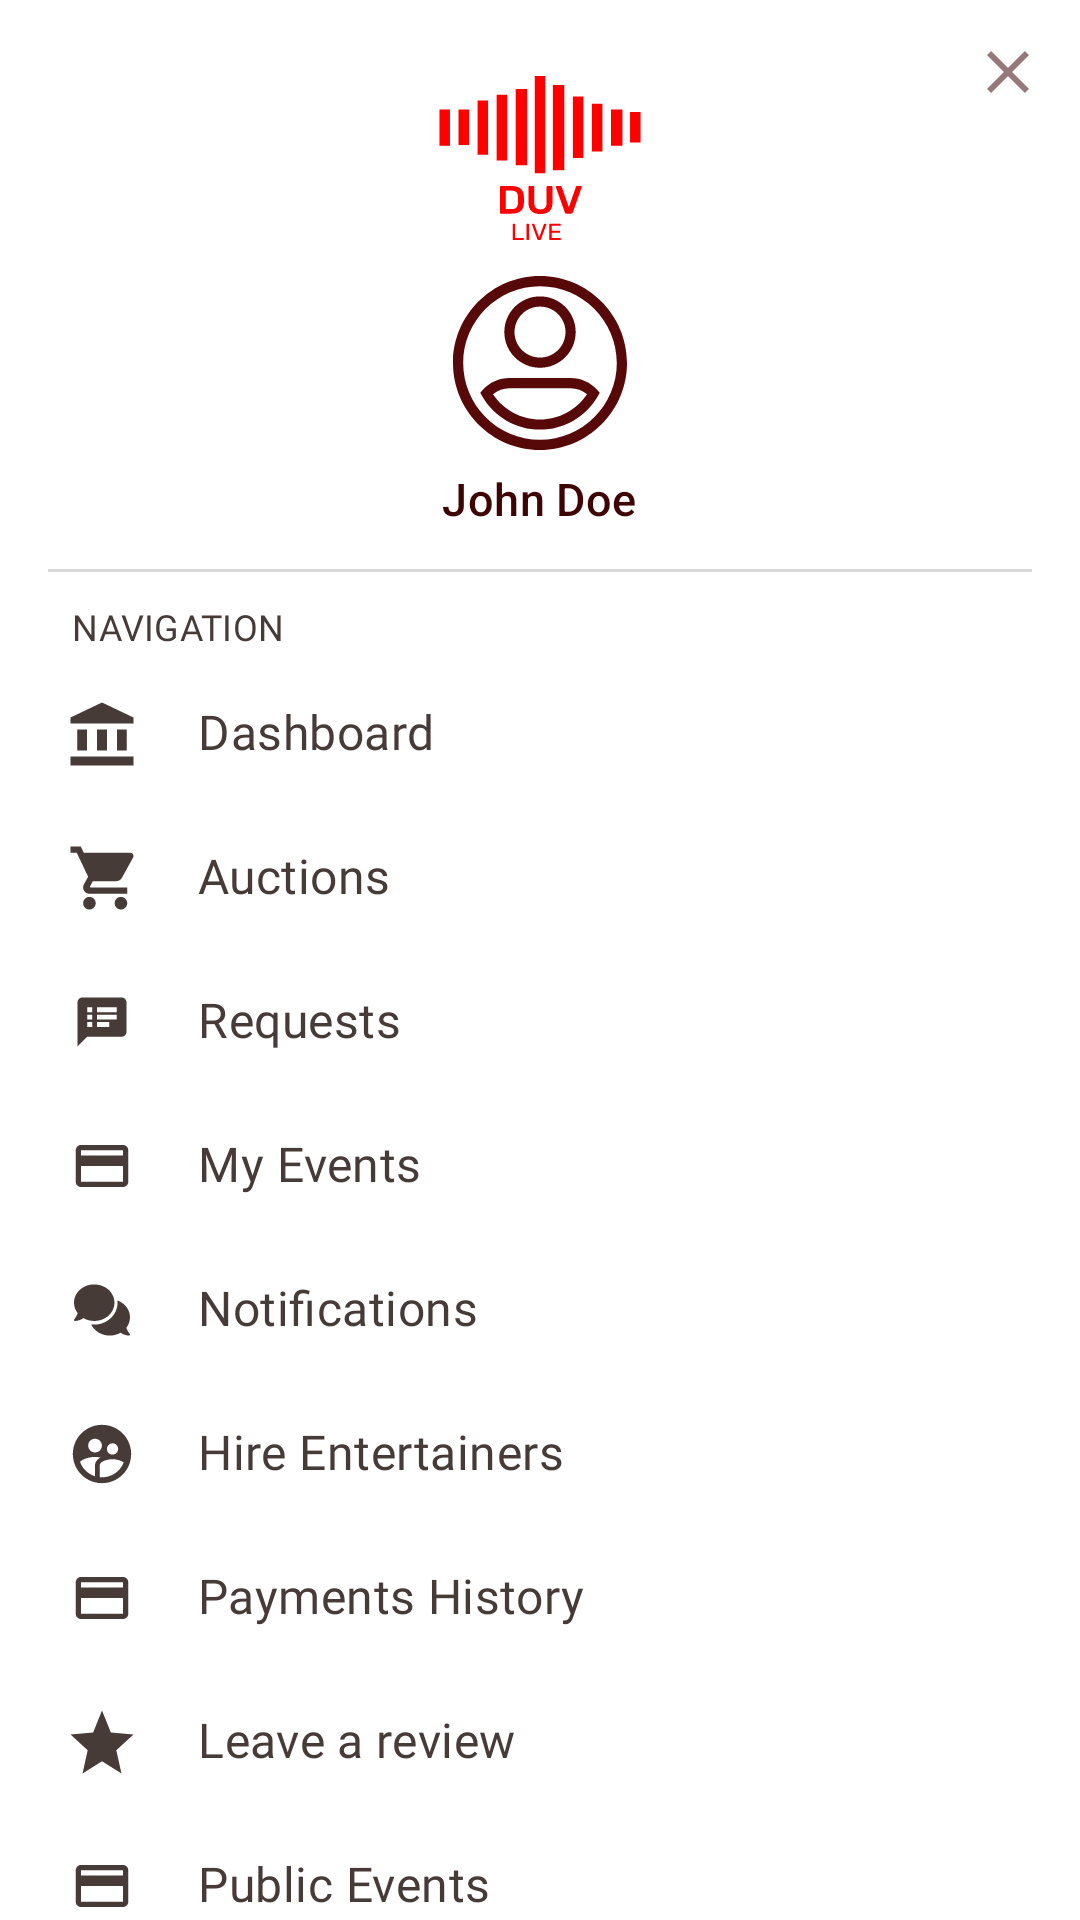

Layout XML and referenced resources for this Android screen:
<!-- AndroidManifest.xml: application theme Theme.DuvProject -->
<!-- res/layout/drawer_user.xml -->
<?xml version="1.0" encoding="utf-8"?>
<androidx.core.widget.NestedScrollView xmlns:android="http://schemas.android.com/apk/res/android"
    android:layout_width="@dimen/drawer_width"
    android:layout_height="match_parent"
    android:layout_gravity="start"
    android:background="@color/drawer_background"
    android:clickable="true"
    android:fitsSystemWindows="true"
    android:focusable="true">

    <LinearLayout
        android:layout_width="match_parent"
        android:layout_height="wrap_content"
        android:orientation="vertical"
        android:paddingBottom="@dimen/drawer_bottom_space">

        <FrameLayout
            android:layout_width="match_parent"
            android:layout_height="wrap_content">

            <ImageView style="@style/Drawer.Logo" />

            <ImageView
                android:id="@+id/drawer_close"
                style="@style/Drawer.Close" />
        </FrameLayout>

        <ImageView
            android:id="@+id/drawer_avatar"
            style="@style/Drawer.Avatar" />

        <TextView
            android:id="@+id/drawer_name"
            style="@style/Drawer.Name"
            android:layout_marginTop="@dimen/drawer_name_gap"
            android:text="@string/drawer_name_placeholder" />

        <View
            style="@style/Drawer.Divider"
            android:layout_marginTop="@dimen/drawer_divider_gap" />

        <TextView
            style="@style/Drawer.Label"
            android:text="@string/drawer_navigation" />

        <TextView
            android:id="@+id/drawer_dashboard"
            style="@style/Drawer.Item"
            android:drawableStart="@drawable/ic_drawer_dashboard"
            android:text="@string/dashboard" />

        <TextView
            android:id="@+id/drawer_auctions"
            style="@style/Drawer.Item"
            android:drawableStart="@drawable/ic_drawer_auctions"
            android:text="@string/drawer_auctions" />

        <TextView
            android:id="@+id/drawer_requests"
            style="@style/Drawer.Item"
            android:drawableStart="@drawable/ic_drawer_requests"
            android:text="@string/drawer_requests" />

        <TextView
            android:id="@+id/drawer_my_events"
            style="@style/Drawer.Item"
            android:drawableStart="@drawable/ic_drawer_my_events"
            android:text="@string/drawer_my_events" />

        <TextView
            android:id="@+id/drawer_notifications"
            style="@style/Drawer.Item"
            android:drawableStart="@drawable/ic_drawer_notifications"
            android:text="@string/drawer_notifications" />

        <TextView
            android:id="@+id/drawer_hire"
            style="@style/Drawer.Item"
            android:drawableStart="@drawable/ic_drawer_hire"
            android:text="@string/drawer_hire_entertainers" />

        <TextView
            android:id="@+id/drawer_payments"
            style="@style/Drawer.Item"
            android:drawableStart="@drawable/ic_drawer_payments"
            android:text="@string/drawer_payments_history" />

        <TextView
            android:id="@+id/drawer_review"
            style="@style/Drawer.Item"
            android:drawableStart="@drawable/ic_drawer_review"
            android:text="@string/drawer_leave_review" />

        <TextView
            android:id="@+id/drawer_public_events"
            style="@style/Drawer.Item"
            android:drawableStart="@drawable/ic_drawer_public_events"
            android:text="@string/drawer_public_events" />

        <View
            style="@style/Drawer.Divider"
            android:layout_marginTop="@dimen/drawer_section_gap" />

        <TextView
            style="@style/Drawer.Label"
            android:text="@string/drawer_others" />

        <TextView
            android:id="@+id/drawer_switch"
            style="@style/Drawer.Item"
            android:drawableStart="@drawable/ic_drawer_switch"
            android:text="@string/drawer_switch_to_entertainer" />

        <TextView
            android:id="@+id/drawer_edit_profile"
            style="@style/Drawer.Item"
            android:drawableStart="@drawable/ic_drawer_edit_profile"
            android:text="@string/edit_profile" />

        <TextView
            android:id="@+id/drawer_invite"
            style="@style/Drawer.Item"
            android:drawableStart="@drawable/ic_drawer_invite"
            android:text="@string/invite_friends" />

        <TextView
            android:id="@+id/drawer_logout"
            style="@style/Drawer.Item.Logout"
            android:drawableStart="@drawable/ic_drawer_logout"
            android:text="@string/logout" />
    </LinearLayout>
</androidx.core.widget.NestedScrollView>
<!-- resources referenced by this layout -->
<resources>
  <color name="drawer_background">#FFFFFF</color>
  <dimen name="drawer_bottom_space">24dp</dimen>
  <dimen name="drawer_divider_gap">14dp</dimen>
  <dimen name="drawer_name_gap">8dp</dimen>
  <dimen name="drawer_section_gap">8dp</dimen>
  <dimen name="drawer_width">304dp</dimen>
  <string name="dashboard">Dashboard</string>
  <string name="drawer_auctions">Auctions</string>
  <string name="drawer_hire_entertainers">Hire Entertainers</string>
  <string name="drawer_leave_review">Leave a review</string>
  <string name="drawer_my_events">My Events</string>
  <string name="drawer_name_placeholder">John Doe</string>
  <string name="drawer_navigation">NAVIGATION</string>
  <string name="drawer_notifications">Notifications</string>
  <string name="drawer_others">OTHERS</string>
  <string name="drawer_payments_history">Payments History</string>
  <string name="drawer_public_events">Public Events</string>
  <string name="drawer_requests">Requests</string>
  <string name="drawer_switch_to_entertainer">Switch to Entertainer Account</string>
  <string name="edit_profile">Edit Profile</string>
  <string name="invite_friends">Invite Friends</string>
  <string name="logout">Logout</string>
  <style name="Drawer.Divider" parent="">
          <item name="android:layout_width">match_parent</item>
          <item name="android:layout_height">@dimen/drawer_divider_height</item>
          <item name="android:layout_marginStart">@dimen/drawer_divider_margin</item>
          <item name="android:layout_marginEnd">@dimen/drawer_divider_margin</item>
          <item name="android:background">@color/drawer_divider</item>
      </style>
  <style name="Drawer.Item.Logout">
          <item name="android:textSize">@dimen/drawer_text_logout</item>
      </style>
  <style name="Drawer.Logo" parent="">
          <item name="android:layout_width">@dimen/drawer_logo_width</item>
          <item name="android:layout_height">@dimen/drawer_logo_height</item>
          <item name="android:layout_gravity">top|center_horizontal</item>
          <item name="android:layout_marginTop">@dimen/drawer_logo_top</item>
          <item name="android:importantForAccessibility">no</item>
          <item name="android:src">@drawable/img_drawer_logo</item>
      </style>
  <dimen name="drawer_item_icon_size">28dp</dimen>
  <color name="drawer_icon">#473B38</color>
  <dimen name="drawer_avatar_size">58dp</dimen>
  <dimen name="drawer_avatar_gap">12dp</dimen>
  <dimen name="drawer_close_size">48dp</dimen>
  <dimen name="drawer_close_padding">12dp</dimen>
  <string name="navigation_drawer_close">Close navigation drawer</string>
  <dimen name="drawer_divider_height">1dp</dimen>
  <dimen name="drawer_divider_margin">16dp</dimen>
  <color name="drawer_divider">#D8D8D8</color>
  <dimen name="drawer_item_height">48dp</dimen>
  <dimen name="drawer_item_start">20dp</dimen>
  <dimen name="drawer_item_end">16dp</dimen>
  <dimen name="drawer_item_icon_gap">18dp</dimen>
  <dimen name="drawer_text_item">16sp</dimen>
  <item name="drawer_letter_spacing" format="float" type="dimen">0.01</item>
  <color name="drawer_item_poppins">#473B38</color>
  <dimen name="drawer_text_logout">15sp</dimen>
  <dimen name="drawer_label_start">24dp</dimen>
  <dimen name="drawer_label_gap">12dp</dimen>
  <dimen name="drawer_label_bottom">4dp</dimen>
  <dimen name="drawer_text_label">12sp</dimen>
  <color name="drawer_label">#473B38</color>
  <dimen name="drawer_logo_width">68dp</dimen>
  <dimen name="drawer_logo_height">56dp</dimen>
  <dimen name="drawer_logo_top">24dp</dimen>
  <dimen name="drawer_text_name">15sp</dimen>
  <color name="drawer_name">#3E0404</color>
  <color name="oxblood_main">#400606</color>
  <color name="white">#FFFFFFFF</color>
  <color name="black">#FF000000</color>
  <color name="drawer_avatar">#570808</color>
  <color name="drawer_close">#3E0404</color>
</resources>
